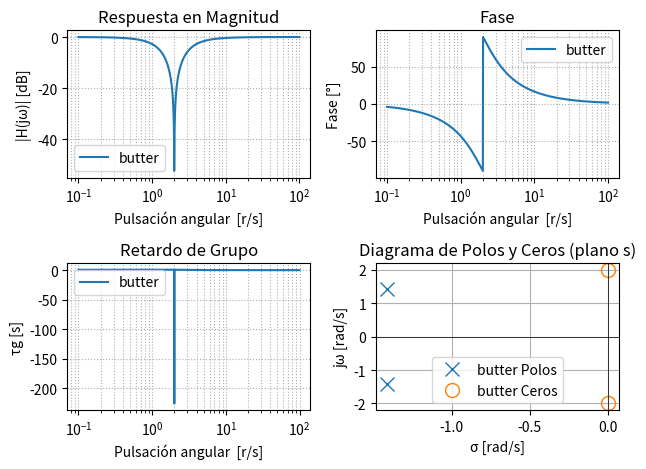
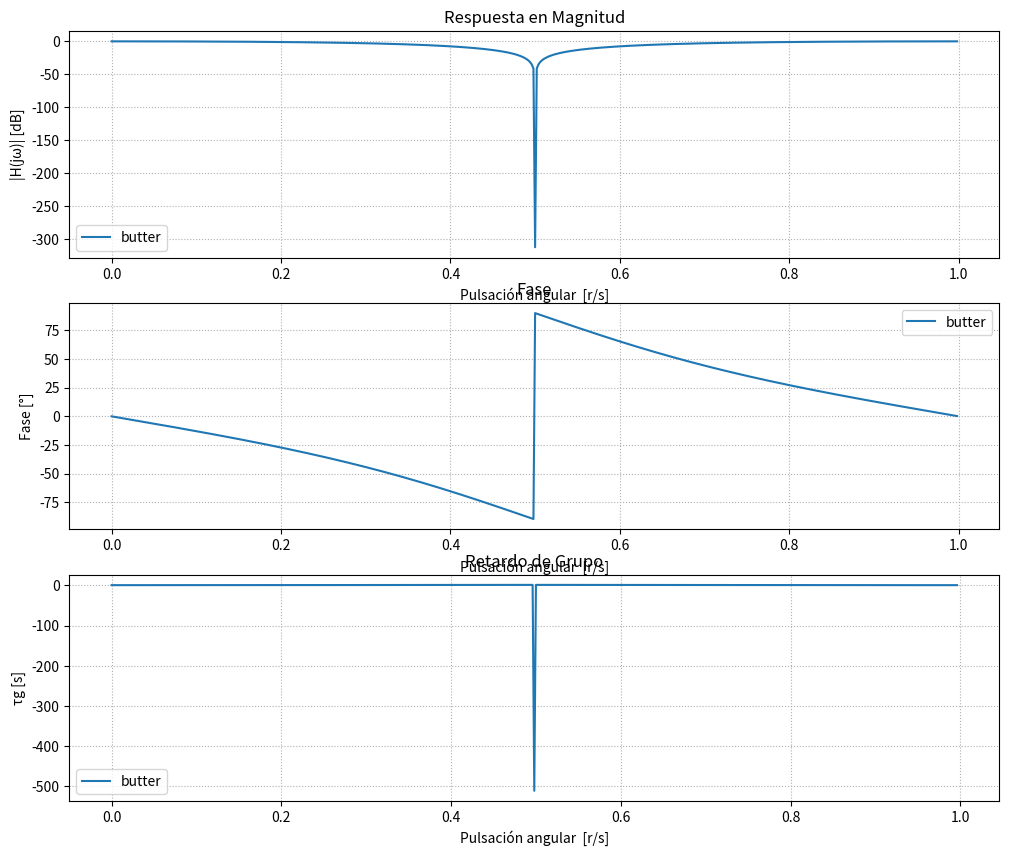
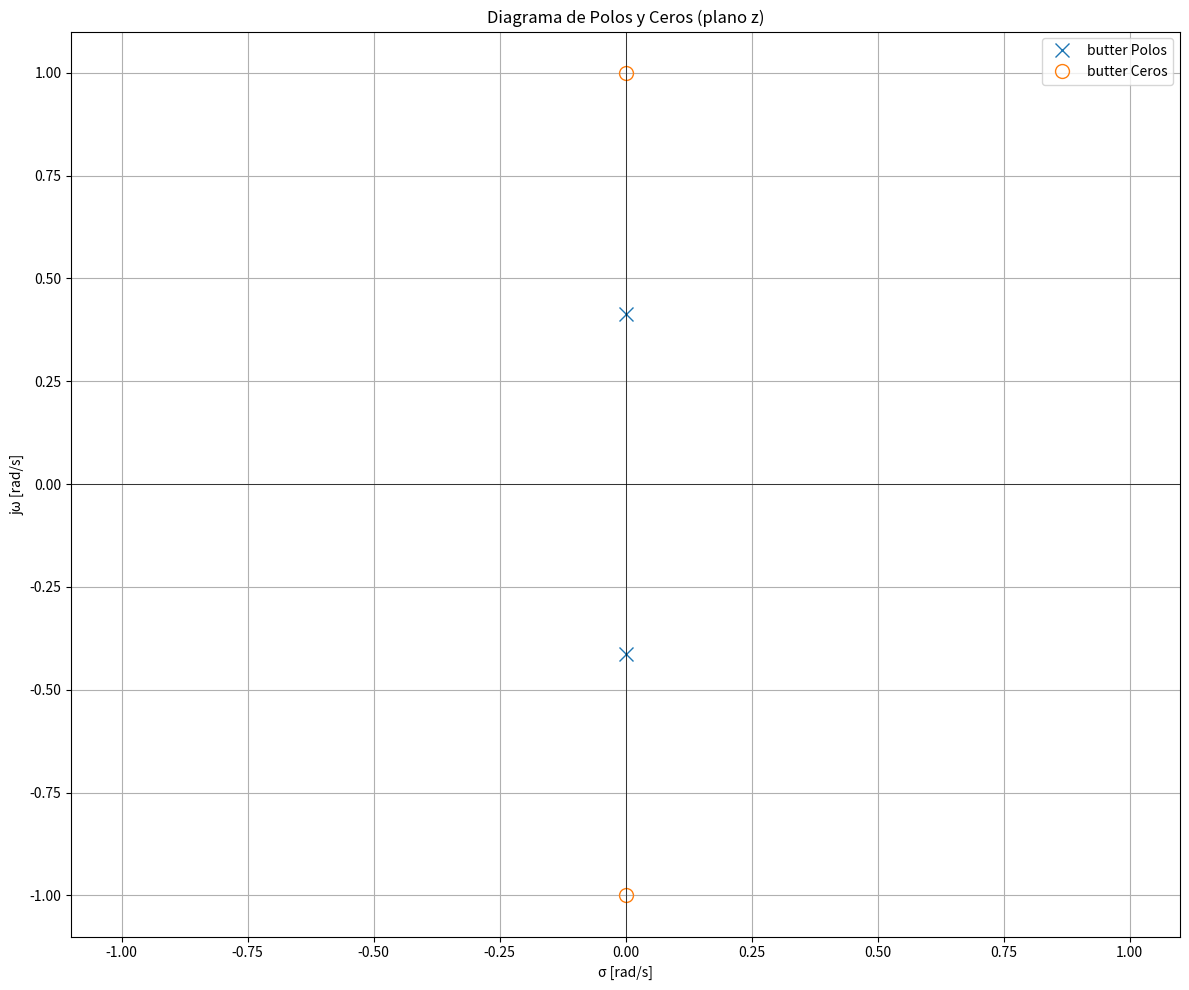

These figures' Python source, in order:
import numpy as np
import matplotlib.pyplot as plt
from scipy import signal

# --- Plantilla de diseño ---

wp = 2  # frecuencia de corte/paso (rad/s)
ws = 30  # frecuencia de stop/detenida (rad/s)

alpha_p = 3  # atenuación máxima a la wp, alfa_max, pérdidas en banda de paso
alpha_s = 40  # atenuación mínima a la ws, alfa_min, mínima atenuación requerida
             # en banda de paso

# Aprox módulo
f_aprox= 'butter'
# f_aprox= 'cheby1'
# f_aprox= 'cheby2'
# f_aprox= 'cauer'

# Aprox fase
# f_aprox= 'bessel'

# --- Diseño del filtro analógico ---
# b, a = signal.iirdesign(wp = wp, ws = ws, gpass=alpha_p, gstop=alpha_s, 
#                         analog=True, ftype= f_aprox, output='ba' )

b = [1, 0, 4]
a = [1, 2*np.sqrt(2), 4]

# %%


# --- Respuesta en frecuencia ---
w, h = signal.freqs(b, a, worN=np.logspace(-1, 2, 1000))  # 10 Hz a 1 MHz aprox.
# w, h = signal.freqs(b, a)  # Calcula la respuesta en frecuencia del filtro

# --- Cálculo de fase y retardo de grupo ---
phase = np.unwrap(np.angle(h))
# Retardo de grupo = -dφ/dω
gd = -np.diff(phase) / np.diff(w)

# --- Polos y ceros ---
z, p, k = signal.tf2zpk(b, a)

# --- Gráficas ---
# plt.figure(figsize=(12,10))

# Magnitud
plt.subplot(2,2,1)
plt.semilogx(w, 20*np.log10(abs(h)), label = f_aprox)
plt.title('Respuesta en Magnitud')
plt.xlabel('Pulsación angular  [r/s]')
plt.ylabel('|H(jω)| [dB]')
plt.grid(True, which='both', ls=':')
plt.legend()

# Fase
plt.subplot(2,2,2)
plt.semilogx(w, np.degrees(phase), label = f_aprox)
plt.title('Fase')
plt.xlabel('Pulsación angular  [r/s]')
plt.ylabel('Fase [°]')
plt.grid(True, which='both', ls=':')
plt.legend()

# Retardo de grupo
plt.subplot(2,2,3)
plt.semilogx(w[:-1], gd, label = f_aprox)
plt.title('Retardo de Grupo')
plt.xlabel('Pulsación angular  [r/s]')
plt.ylabel('τg [s]')
plt.grid(True, which='both', ls=':')
plt.legend()

# Diagrama de polos y ceros
plt.subplot(2,2,4)
plt.plot(np.real(p), np.imag(p), 'x', markersize=10, label=f'{f_aprox} Polos' )
if len(z) > 0:
    plt.plot(np.real(z), np.imag(z), 'o', markersize=10, fillstyle='none', label=f'{f_aprox} Ceros')
plt.axhline(0, color='k', lw=0.5)
plt.axvline(0, color='k', lw=0.5)
plt.title('Diagrama de Polos y Ceros (plano s)')
plt.xlabel('σ [rad/s]')
plt.ylabel('jω [rad/s]')
plt.legend()
plt.grid(True)
plt.legend()

plt.tight_layout()
plt.show()


# %%

numz, denz = signal.bilinear(b, a, fs = 1)


# --- Respuesta en frecuencia ---
w, h = signal.freqz(numz, denz)  # 10 Hz a 1 MHz aprox.

# --- Cálculo de fase y retardo de grupo ---
phase = np.unwrap(np.angle(h))
# Retardo de grupo = -dφ/dω
gd = -np.diff(phase) / np.diff(w)

# --- Polos y ceros ---
z, p, k = signal.tf2zpk(numz, denz)

# --- Gráficas ---
plt.figure(figsize=(12,10))

# Magnitud
plt.subplot(3,1,1)
plt.plot(w/ np.pi, 20*np.log10(abs(h)), label = f_aprox)
plt.title('Respuesta en Magnitud')
plt.xlabel('Pulsación angular  [r/s]')
plt.ylabel('|H(jω)| [dB]')
plt.grid(True, which='both', ls=':')
plt.legend()

# Fase|
plt.subplot(3,1,2)
plt.plot(w/ np.pi, np.degrees(phase), label = f_aprox)
plt.title('Fase')
plt.xlabel('Pulsación angular  [r/s]')
plt.ylabel('Fase [°]')
plt.grid(True, which='both', ls=':')
plt.legend()

# Retardo de grupo
plt.subplot(3,1,3)
plt.plot(w[:-1]/ np.pi, gd, label = f_aprox)
plt.title('Retardo de Grupo')
plt.xlabel('Pulsación angular  [r/s]')
plt.ylabel('τg [s]')
plt.grid(True, which='both', ls=':')
plt.legend()

# Diagrama de polos y ceros
plt.figure(figsize=(12,10))

plt.plot(np.real(p), np.imag(p), 'x', markersize=10, label=f'{f_aprox} Polos' )
if len(z) > 0:
    plt.plot(np.real(z), np.imag(z), 'o', markersize=10, fillstyle='none', label=f'{f_aprox} Ceros')
plt.axhline(0, color='k', lw=0.5)
plt.axvline(0, color='k', lw=0.5)
plt.title('Diagrama de Polos y Ceros (plano z)')
plt.xlabel('σ [rad/s]')
plt.ylabel('jω [rad/s]')
plt.xlim([-1.1, 1.1])
plt.ylim([-1.1, 1.1])
plt.legend()
plt.grid(True)
plt.legend()

plt.tight_layout()
plt.show()